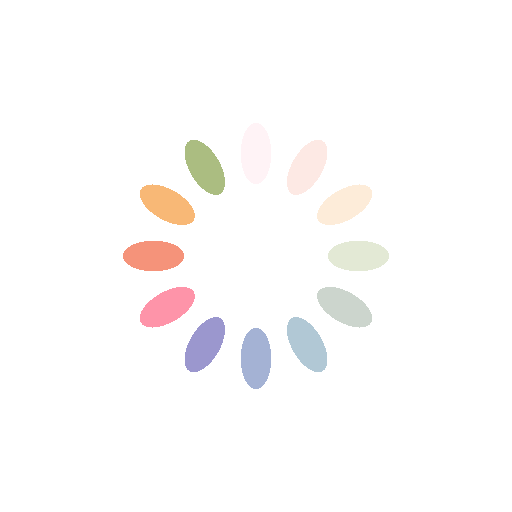
t = 0.00 s
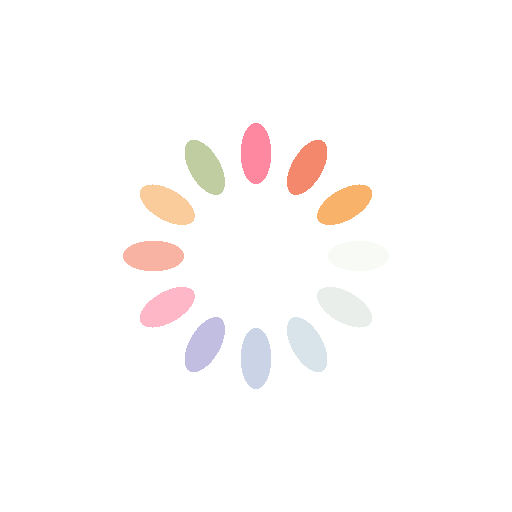
t = 0.25 s
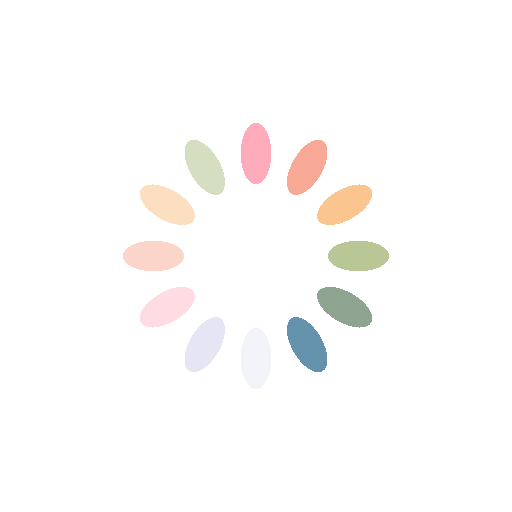
t = 0.50 s
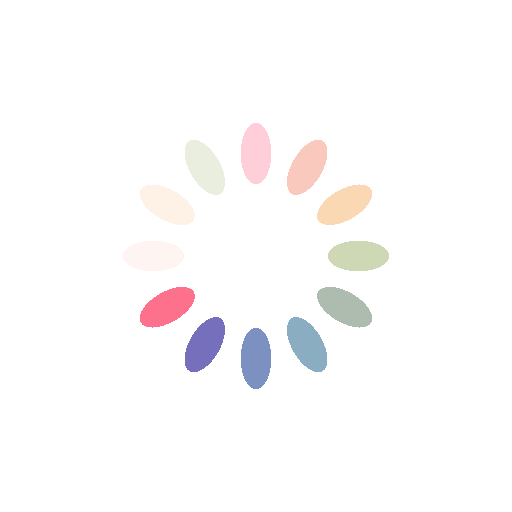
t = 0.75 s

The animated SVG that drew these frames (rendered in a browser with its animation timeline set to each time). Animation: 12 SMIL elements (animate=12); one cycle of 1.00 s, repeats indefinitely.

<?xml version="1.0" encoding="utf-8"?>
<svg xmlns="http://www.w3.org/2000/svg" xmlns:xlink="http://www.w3.org/1999/xlink" style="margin: auto; background: none; display: block; shape-rendering: crispedges;" width="200px" height="200px" viewBox="0 0 100 100" preserveAspectRatio="xMidYMid">
<g transform="rotate(0 50 50)">
  <rect x="47" y="24" rx="3" ry="6" width="6" height="12" fill="#fe718d">
    <animate attributeName="opacity" values="1;0" keyTimes="0;1" dur="1s" begin="-0.9166666666666666s" repeatCount="indefinite"></animate>
  </rect>
</g><g transform="rotate(30 50 50)">
  <rect x="47" y="24" rx="3" ry="6" width="6" height="12" fill="#f47e60">
    <animate attributeName="opacity" values="1;0" keyTimes="0;1" dur="1s" begin="-0.8333333333333334s" repeatCount="indefinite"></animate>
  </rect>
</g><g transform="rotate(60 50 50)">
  <rect x="47" y="24" rx="3" ry="6" width="6" height="12" fill="#f8b26a">
    <animate attributeName="opacity" values="1;0" keyTimes="0;1" dur="1s" begin="-0.75s" repeatCount="indefinite"></animate>
  </rect>
</g><g transform="rotate(90 50 50)">
  <rect x="47" y="24" rx="3" ry="6" width="6" height="12" fill="#abbd81">
    <animate attributeName="opacity" values="1;0" keyTimes="0;1" dur="1s" begin="-0.6666666666666666s" repeatCount="indefinite"></animate>
  </rect>
</g><g transform="rotate(120 50 50)">
  <rect x="47" y="24" rx="3" ry="6" width="6" height="12" fill="#849b87">
    <animate attributeName="opacity" values="1;0" keyTimes="0;1" dur="1s" begin="-0.5833333333333334s" repeatCount="indefinite"></animate>
  </rect>
</g><g transform="rotate(150 50 50)">
  <rect x="47" y="24" rx="3" ry="6" width="6" height="12" fill="#6492ac">
    <animate attributeName="opacity" values="1;0" keyTimes="0;1" dur="1s" begin="-0.5s" repeatCount="indefinite"></animate>
  </rect>
</g><g transform="rotate(180 50 50)">
  <rect x="47" y="24" rx="3" ry="6" width="6" height="12" fill="#637cb5">
    <animate attributeName="opacity" values="1;0" keyTimes="0;1" dur="1s" begin="-0.4166666666666667s" repeatCount="indefinite"></animate>
  </rect>
</g><g transform="rotate(210 50 50)">
  <rect x="47" y="24" rx="3" ry="6" width="6" height="12" fill="#6a63b6">
    <animate attributeName="opacity" values="1;0" keyTimes="0;1" dur="1s" begin="-0.3333333333333333s" repeatCount="indefinite"></animate>
  </rect>
</g><g transform="rotate(240 50 50)">
  <rect x="47" y="24" rx="3" ry="6" width="6" height="12" fill="#fe718d">
    <animate attributeName="opacity" values="1;0" keyTimes="0;1" dur="1s" begin="-0.25s" repeatCount="indefinite"></animate>
  </rect>
</g><g transform="rotate(270 50 50)">
  <rect x="47" y="24" rx="3" ry="6" width="6" height="12" fill="#f47e60">
    <animate attributeName="opacity" values="1;0" keyTimes="0;1" dur="1s" begin="-0.16666666666666666s" repeatCount="indefinite"></animate>
  </rect>
</g><g transform="rotate(300 50 50)">
  <rect x="47" y="24" rx="3" ry="6" width="6" height="12" fill="#f8b26a">
    <animate attributeName="opacity" values="1;0" keyTimes="0;1" dur="1s" begin="-0.08333333333333333s" repeatCount="indefinite"></animate>
  </rect>
</g><g transform="rotate(330 50 50)">
  <rect x="47" y="24" rx="3" ry="6" width="6" height="12" fill="#abbd81">
    <animate attributeName="opacity" values="1;0" keyTimes="0;1" dur="1s" begin="0s" repeatCount="indefinite"></animate>
  </rect>
</g>
<!-- [ldio] generated by https://loading.io/ --></svg>
